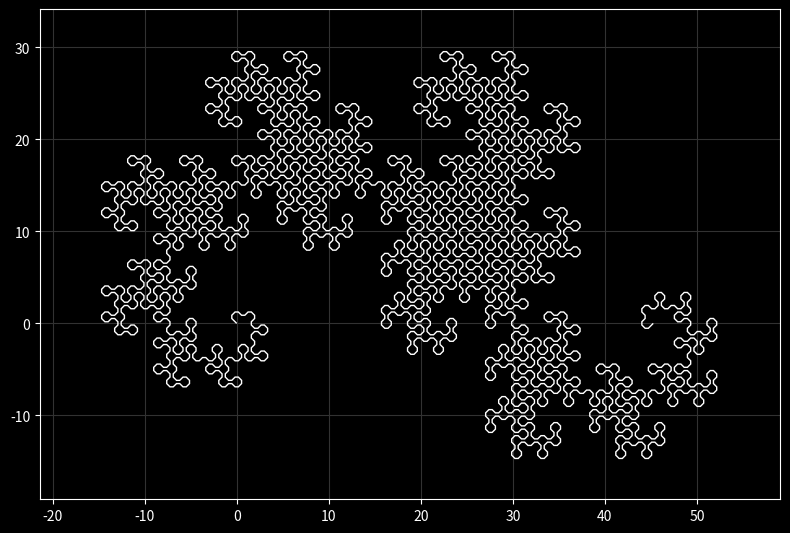
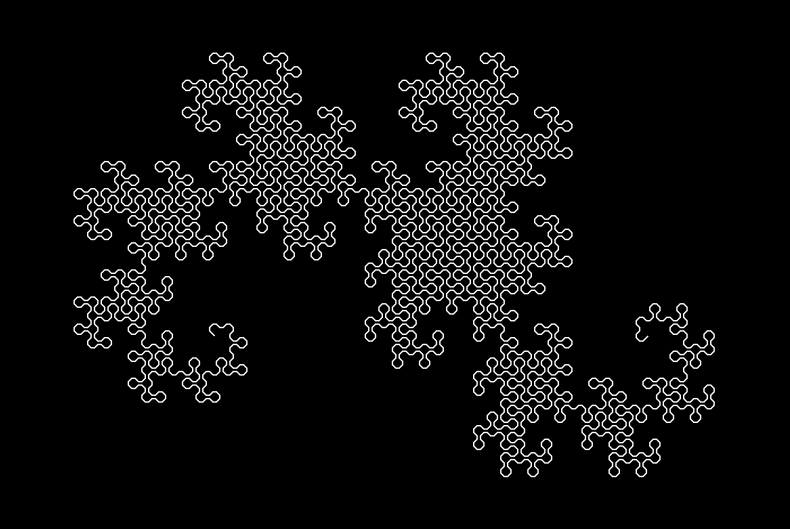

Write the Python code that produced these figures, in order.
import copy
import operator
import re
import time

import numpy as np

import matplotlib.animation as animation
import matplotlib.pyplot as plt
import matplotlib.patches as mpatches
import matplotlib.path as mpath

plt.style.use("dark_background")

Path = mpath.Path

phi = (1 + 5**0.5)*0.5





P = lambda x, y: np.array([x, y], dtype="double")


class State:
    def __init__(self):
        self.curv = P(0.5, 0.5)
        self.path = []
        self.stack = []
        self.pos = P(0, 0)
        self.rot = 0
        self.scale = P(1, 1)
        self.transformation_matrix = np.array([
            [1, 0],
            [0, 1],
        ], dtype="double")

    def clone(self):
        c = copy.deepcopy(self)
        c.path.clear()
        return c

    def transform(self, p):
        # p = np.array(p, dtype="double")
        # p *= self.scale
        # p += self.shear * list(reversed(p))
        #
        # if self.rot != 1:
        #     cos = np.cos(self.rot * 2 * np.pi)
        #     sin = np.sin(self.rot * 2 * np.pi)
        #     p = np.array((p[0] * cos - p[1] * sin, p[0] * sin + p[1] * cos), dtype='double')

        return self.transformation_matrix @ p

    def stretch_x(self, k):
        self.scale[0] *= k
        mat = np.array([
            [k, 0],
            [0, 1],
        ], dtype="double")

        self.transformation_matrix = self.transformation_matrix @ mat

    def stretch_y(self, k):
        self.scale[1] *= k
        mat = np.array([
            [1, 0],
            [0, k],
        ], dtype="double")

        self.transformation_matrix = self.transformation_matrix @ mat

    def shear_x(self, k):
        mat = np.array([
            [1, k],
            [0, 1],
        ], dtype="double")

        self.transformation_matrix = self.transformation_matrix @ mat

    def shear_y(self, k):
        mat = np.array([
            [1, 0],
            [k, 1],
        ], dtype="double")

        self.transformation_matrix = self.transformation_matrix @ mat

    def rotate(self, a):
        self.rot += a
        a *= 2 * np.pi
        cos = np.cos(a)
        sin = np.sin(a)
        mat = np.array([
            [cos, -sin],
            [sin, cos],
        ], dtype="double")

        self.transformation_matrix = self.transformation_matrix @ mat

    def translate(self, p):
        self.pos = self.pos + p
        return self.pos

    def scale_prop(self, **kwargs):
        keys = dict(
            x=(float, "scale", 0),
            y=(float, "scale", 1),
            c1=(float, "curv", 0),
            c2=(float, "curv", 1),
            r=(float, "rot", None)
        )

        ops = dict(
            d=operator.truediv,
            m=operator.mul,
            a=operator.add,
            s=operator.sub,
        )

        for k in kwargs:
            if kwargs[k] == "" or kwargs[k] is None:
                continue

            op = ops[k[0]]

            typ, name, idx = keys[k[1:]]

            if idx is not None:
                getattr(self, name)[idx] = op(getattr(self, name)[idx], typ(kwargs[k]))
            else:
                setattr(self, name, op(getattr(self, name), typ(kwargs[k])))


class Plot:
    def __init__(self):
        self.reset()

    def reset(self, reset_pos=True):
        self.state = State()

        self.points = [(Path.MOVETO, self.state.pos)]

        self.xmin = float('inf')
        self.xmax = float('-inf')
        self.ymin = float('inf')
        self.ymax = float('-inf')


    def _condense_path(self, path):
        r = P(0, 0)
        for p in path:
            r += p
        return r

    def _add_point(self, cmd, point):
        self.xmin = min(self.xmin, point[0])
        self.xmax = max(self.xmax, point[0])
        self.ymin = min(self.ymin, point[1])
        self.ymax = max(self.ymax, point[1])
        self.points.append((cmd, point))

    def _tokenize(self, prog):
        tokens = [";"]
        i = 0

        while i < len(prog):
            if num := re.match(r"^\d*\.?\d+(e[+-]?\d+)?", prog[i:]):
                i += num.end()
                num = num[0]
                if "." in num or "e" in num:
                    num = float(num)
                else:
                    num = int(num)
                tokens.append(num)

            elif ident := re.match(r"^\$\d+", prog[i:]):
                tokens.append(ident[0])
                i += ident.end()

            elif ident := re.match(r"^\$\w+", prog[i:]):
                tokens.append(ident[0])
                i += ident.end()

            elif space := re.match(r"^\s+", prog[i:]):
                tokens.append(" ")
                i += space.end()

            elif prog[i] == ",":
                i += 1
            else:
                tokens.append(prog[i])
                i += 1

        tokens.append(" ")

        return tokens

    def _preprocess(self, prog):
        self.labels = dict()
        self.argc = dict()
        i = 1
        pop_num = False
        while i < len(prog)-1:
            #print(i, *prog)
            if (    prog[i] in ["+", "-", "*", "/", "c"]
                    and (type(prog[i+1]) in [int, float]
                        or prog[i+1].startswith("$"))):
                prog[i:i+2] = [prog[i+1], prog[i]]
                i += 1

            elif (  prog[i] in ["x", "y", "z", "r"]
                    and (type(prog[i+1]) in [int, float]
                        or prog[i+1].startswith("$"))):
                prog[i:i+2] = [prog[i+1], "/", prog[i]]
                i += 2

            elif prog[i] == "=":
                assert type(prog[i-2]) is int
                assert prog[i-1].startswith("$")
                self.labels[prog[i-1]] = i - 2
                self.argc[i-2] = prog[i-2]
                del prog[i-2:i+1]
                i -= 3

            i += 1

        return prog

    def _exec(self, prog, state, single_statement=False, ip=1, itr=None, depth=0):
        # print(f"exec > \"{''.join(map(str, prog[ip:ip+4]))}\"", itr)
        initial_state = state.clone()

        def _args(n):
            assert len(state.stack) >= n
            args = state.stack[-n:]
            state.stack = state.stack[:-n]
            return args

        while ip < len(prog)-1:
            #print(f"{prog[ip]:<4} {ip} {depth}  {state.pos}  {state.stack}")

            if state.path and prog[ip] not in ["s", "l", "[", "]", ">", "v", "<", "^", "L", "M"]:
                if self.points[-1][0] == Path.MOVETO:
                    self.points.pop()
                self._add_point(Path.MOVETO, state.translate(self._condense_path(state.path)))
                state.path.clear()

            if type(prog[ip]) in [int, float]:
                state.stack.append(prog[ip])
                ip += 1
                continue

            if prog[ip].startswith("$"):
                value = self.labels.get(prog[ip])
                if value is None:
                    value = state.stack[-int(prog[ip][1:])]
                state.stack.append(value)
                ip += 1
                continue

            match prog[ip]:
                case ";":
                    pass

                case " ":
                    if single_statement:
                        break

                case "|":
                    pos = state.pos
                    state = initial_state.clone()
                    state.pos = pos

                case "[":
                    st, ip = self._exec(prog, state=state.clone(), ip=ip + 1, itr=itr, depth=depth)
                    if st.path:
                        state.path.append(self._condense_path(st.path))

                    state.pos = st.pos

                case "]":
                    break

                case "(":
                    _, ip = self._exec(prog, state=state.clone(), ip=ip + 1, itr=itr, depth=depth)
                    if self.points[-1][0] == Path.MOVETO:
                        self.points.pop()
                    self._add_point(Path.MOVETO, state.pos)

                case ")":
                    break

                case "^":
                    state.path.append(state.transform((0, 1)))
                case ">":
                    state.path.append(state.transform((1, 0)))
                case "v":
                    state.path.append(state.transform((0, -1)))
                case "<":
                    state.path.append(state.transform((-1, 0)))

                case "l":
                    for p in state.path:
                        self._add_point(Path.LINETO, state.translate(p))
                    state.path.clear()

                case "M":
                    self._add_point(Path.MOVETO, self.points[-1][1])

                case "L":
                    if len(self.points) > 1 and self.points[-1][0] == Path.MOVETO:
                        self.points.pop()
                        self._add_point(Path.LINETO, state.pos)

                case "s":
                    if type(prog[ip-1]) in [int, float]:
                        if ip >= 2 and type(prog[ip-2]) in [int, float]:
                            state.curv[0] = prog[ip-2]
                            state.curv[1] = prog[ip-1]
                        else:
                            state.curv[1] = state.curv[0] = prog[ip-1]

                    assert len(state.path) >= 3, state.path
                    assert len(state.path) % 2 == 1, state.path

                    v2 = state.path.pop(0)

                    while len(state.path) >= 2:
                        v1 = v2
                        p = state.path[0]
                        v2 = state.path[1]
                        state.path = state.path[2:]

                        self._add_point(Path.CURVE4, state.pos + v1 * state.curv[0])
                        state.pos = state.pos + p
                        self._add_point(Path.CURVE4, state.pos - v2 * state.curv[1])

                        self._add_point(Path.CURVE4, state.pos)

                    state.path.clear()

                case "S":
                    begin = 0
                    while self.points[begin - 1][0] == Path.LINETO:
                        begin -= 1

                    # Need at least 2 line segments to make a spline
                    if -begin >= 2:
                        curve = self.points[begin:]
                        self.points = self.points[:begin]

                        v1 = curve[0][1] - self.points[-1][1]
                        v2 = curve[1][1] - curve[0][1]
                        v = v1 + v2

                        self._add_point(Path.CURVE3, curve[0][1] - 0.25 * v)
                        self._add_point(Path.CURVE3, curve[0][1])

                        for i in range(1, len(curve)-1):
                            self._add_point(Path.CURVE4, curve[i-1][1] + 0.25 * v)
                            v1 = v2
                            v2 = curve[i+1][1] - curve[i][1]
                            v = v1 + v2
                            self._add_point(Path.CURVE4, curve[i][1] - 0.25 * v)
                            self._add_point(Path.CURVE4, curve[i][1])


                        self._add_point(Path.CURVE3, curve[-2][1] + 0.25 * v)
                        self._add_point(Path.CURVE3, curve[-1][1])



                case "c":
                    state.curv = _args(2)
                case "x":
                    state.stretch_x(_args(1)[0])
                case "y":
                    state.stretch_y(_args(1)[0])
                case "z":
                    v = _args(1)[0]
                    state.stretch_x(v)
                    state.stretch_y(v)
                case "r":
                    state.rotate(_args(1)[0])
                case "/":
                    num, den = _args(2)
                    state.stack.append(num/den)
                case "+":
                    lhs, rhs = _args(2)
                    state.stack.append(lhs + rhs)
                case "-":
                    lhs, rhs = _args(2)
                    state.stack.append(lhs - rhs)

                case ":":
                    start = ip + 1
                    for n in range(*_args(1)):
                        ##print(f"loop {n}")
                        state, ip = self._exec(prog, state=state, single_statement=True, ip=start, itr=n+1, depth=depth)
                        ##print(f"loopd {n}")
                    ip -= 1

                case "!":
                    label = _args(1)[0]
                    state, _ = self._exec(prog, state=state, single_statement=True, ip=label, depth=depth+1)

                    state.stack = state.stack[:-self.argc[label]]

                case "?":
                    ##print(state.stack, "cond")
                    cond = _args(1)[0]
                    if not cond:
                        level = 0
                        for j, c in enumerate(prog[ip+1:], start=ip+1):
                            if c == " " and level == 0:
                                break
                            elif c in ["[", "("]:
                                level += 1
                            elif c in ["]", ")"]:
                                level -= 1

                            if level < 0:
                                break
                        ip = j - 1

                case "b":
                    break

                case _:
                    assert False, prog[ip]

            ip += 1

        #print(f"exec {ip} {depth}: \"{''.join(map(str, prog[start:ip]))}\"", state.stack)
        return state, ip

    def compile(self, code):
        tokens = self._tokenize(code)
        prog = self._preprocess(tokens)
        print(*prog)
        return prog

    def run(self, prog, *args):
        t0 = time.time()

        self.reset()
        self.state.stack = list(args)
        self._exec(prog, self.state)

        print(f"time: {time.time() - t0:.2f} points: {len(self.points)}")

    def run_code(self, code):
        self.run(self.compile(code))

    def get_path(self):
        return list(zip(*self.points))

    def show(self):
        codes, verts = self.get_path()

        fig, ax = plt.subplots(figsize=(8, 6))
        pp1 = mpatches.PathPatch(Path(verts, codes), zorder=2, fill=False)

        ax.add_patch(pp1)
        # ax.plot(*list(zip(*verts)), ".", zorder=1, color="#ff000040")

        by = (self.ymax - self.ymin) * 0.1
        bx = (self.xmax - self.xmin) * 0.1
        ax.set_xlim(self.xmin - bx, self.xmax + bx)
        ax.set_ylim(self.ymin - by, self.ymax + by)
        ax.grid(zorder=-1, color="#323232")
        ax.set_aspect('equal')

        plt.tight_layout()
        plt.show()


def dragon_animation():
    plot = Plot()

    dragon = plot.compile("""
        M $dra!L

        ]

        1$dra=[$1?1r8$1-1$dra!|7r8$1-1$drai!b 1z4;1r8> L >>[>v]vvl v]
        1$drai=[$1?7r8$1-1$dra!|1r8$1-1$drai!b 1z4;1r8v L vv[v>]>>l >]

        1$ldra=[$1?1r8$1-1$ldra!|7r8$1-1$ldra!b 1z4;1r8> L >>[>v]vvl v]
    """)

    plot.run(dragon, 10)
    plot.show()

    codes, verts = plot.get_path()

    fig, ax = plt.subplots(figsize=(8, 6), dpi=100)
    pp1 = mpatches.PathPatch(Path(verts, codes), zorder=2, fill=False)

    patch = ax.add_patch(pp1)
    # ax.plot(*list(zip(*verts)), ".", zorder=1, color="#ff000040")

    ax.set_aspect('equal')


    by = (plot.ymax - plot.ymin) * 0.1
    bx = (plot.xmax - plot.xmin) * 0.1
    xlims = (plot.xmin - bx, plot.xmax + bx)
    ylims = (plot.ymin - by, plot.ymax + by)
    ax.set_xlim(*xlims)
    ax.set_ylim(*ylims)


    plt.axis('off')
    plt.tight_layout()


    def animate(i):
        print(f"animate {i}")

        if i < 15:
            plot.run(dragon, i)

        by = (plot.ymax - plot.ymin) * 0.1
        bx = (plot.xmax - plot.xmin) * 0.1
        xlims = (plot.xmin - bx, plot.xmax + bx)
        ylims = (plot.ymin - by, plot.ymax + by)
        ax.set_xlim(*xlims)
        ax.set_ylim(*ylims)

        codes, verts = plot.get_path()
        patch.set_path(Path(verts, codes))
        return patch,


    ani = animation.FuncAnimation(
        fig, animate, interval=500, blit=False, frames=range(1,20), repeat=False)
    # ani.save("dragon.gif")
    plt.show()


dragon_animation()
